Dataset: images (GitHub, dontlikejs/data). Classes: moderate fog, thick fog, thin fog.

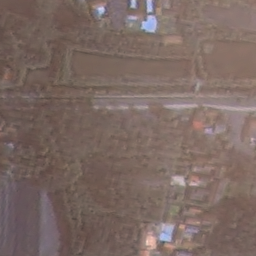
Label: thin fog

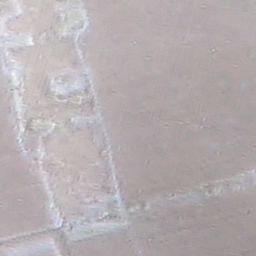
Label: thick fog

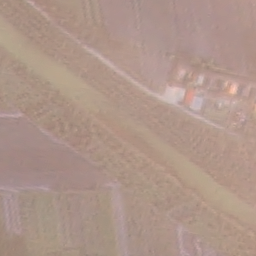
Label: moderate fog

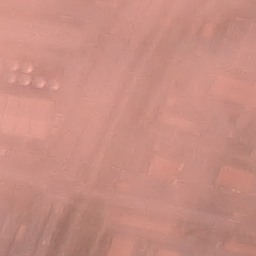
Label: moderate fog

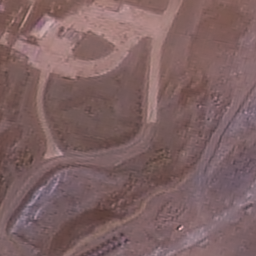
Label: thin fog

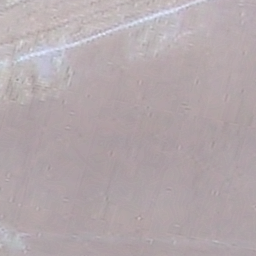
Label: thick fog
